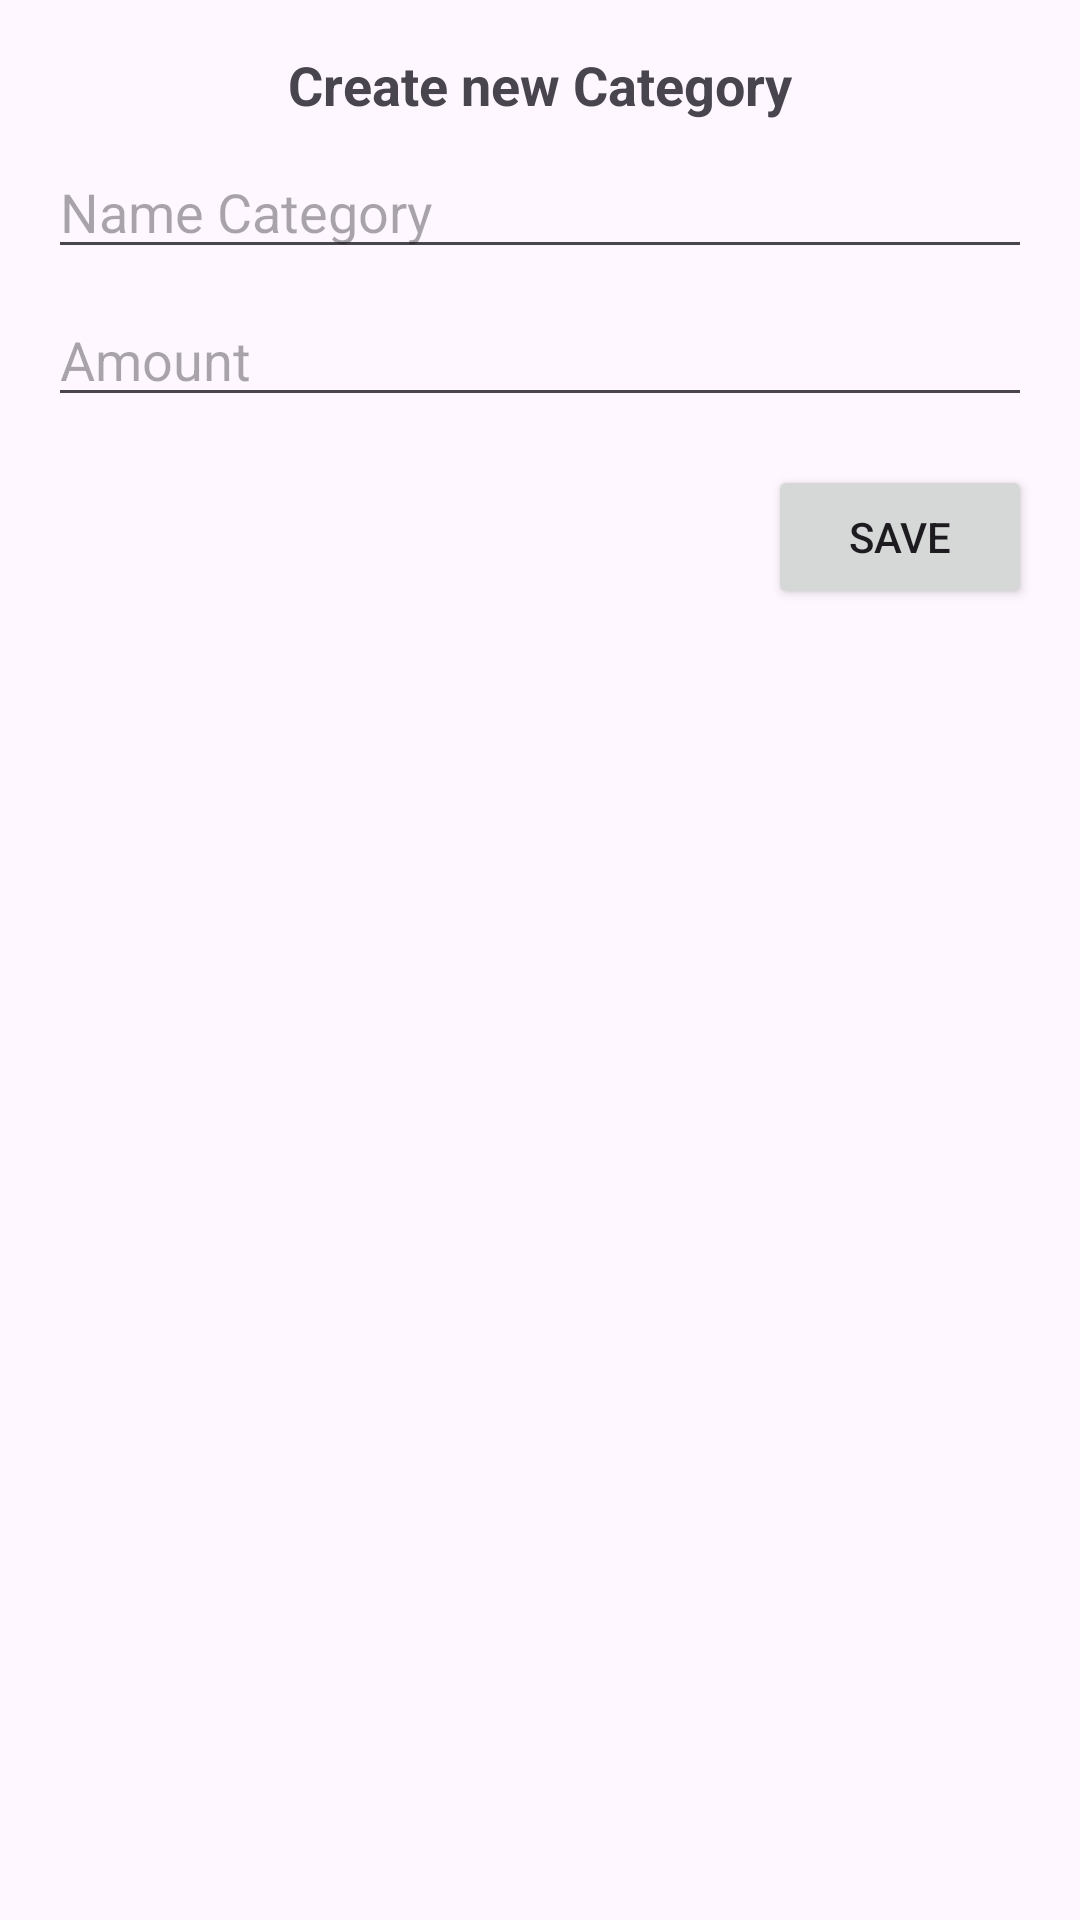

Produce the Android XML layout that renders to this screen, including the resource entries it uses.
<!-- AndroidManifest.xml: application theme Theme.Final_ASM -->
<!-- res/layout/dialog_add_category.xml -->
<LinearLayout xmlns:android="http://schemas.android.com/apk/res/android"
    android:layout_width="match_parent"
    android:layout_height="wrap_content"
    android:orientation="vertical"
    android:padding="16dp">

    <TextView
        android:layout_width="wrap_content"
        android:layout_height="wrap_content"
        android:text="Create new Category"
        android:textSize="18sp"
        android:textStyle="bold"
        android:layout_gravity="center_horizontal"
        android:paddingBottom="8dp"/>

    <EditText
        android:id="@+id/categoryNameEditText"
        android:layout_width="match_parent"
        android:layout_height="wrap_content"
        android:hint="Name Category"
        android:inputType="text" />

    <EditText
        android:id="@+id/categoryBudgetEditText"
        android:layout_width="match_parent"
        android:layout_height="wrap_content"
        android:hint="Amount"
        android:inputType="numberDecimal"
        android:layout_marginTop="8dp" />

    <Button
        android:id="@+id/btnSaveCategory"
        android:layout_width="wrap_content"
        android:layout_height="wrap_content"
        android:text="Save"
        android:layout_gravity="end"
        android:layout_marginTop="16dp" />

</LinearLayout>
<!-- resources referenced by this layout -->
<resources>
  <style name="Theme.Final_ASM" parent="Base.Theme.Final_ASM" />
  <style name="Base.Theme.Final_ASM" parent="Theme.Material3.DayNight.NoActionBar">
          
          
      </style>
</resources>
